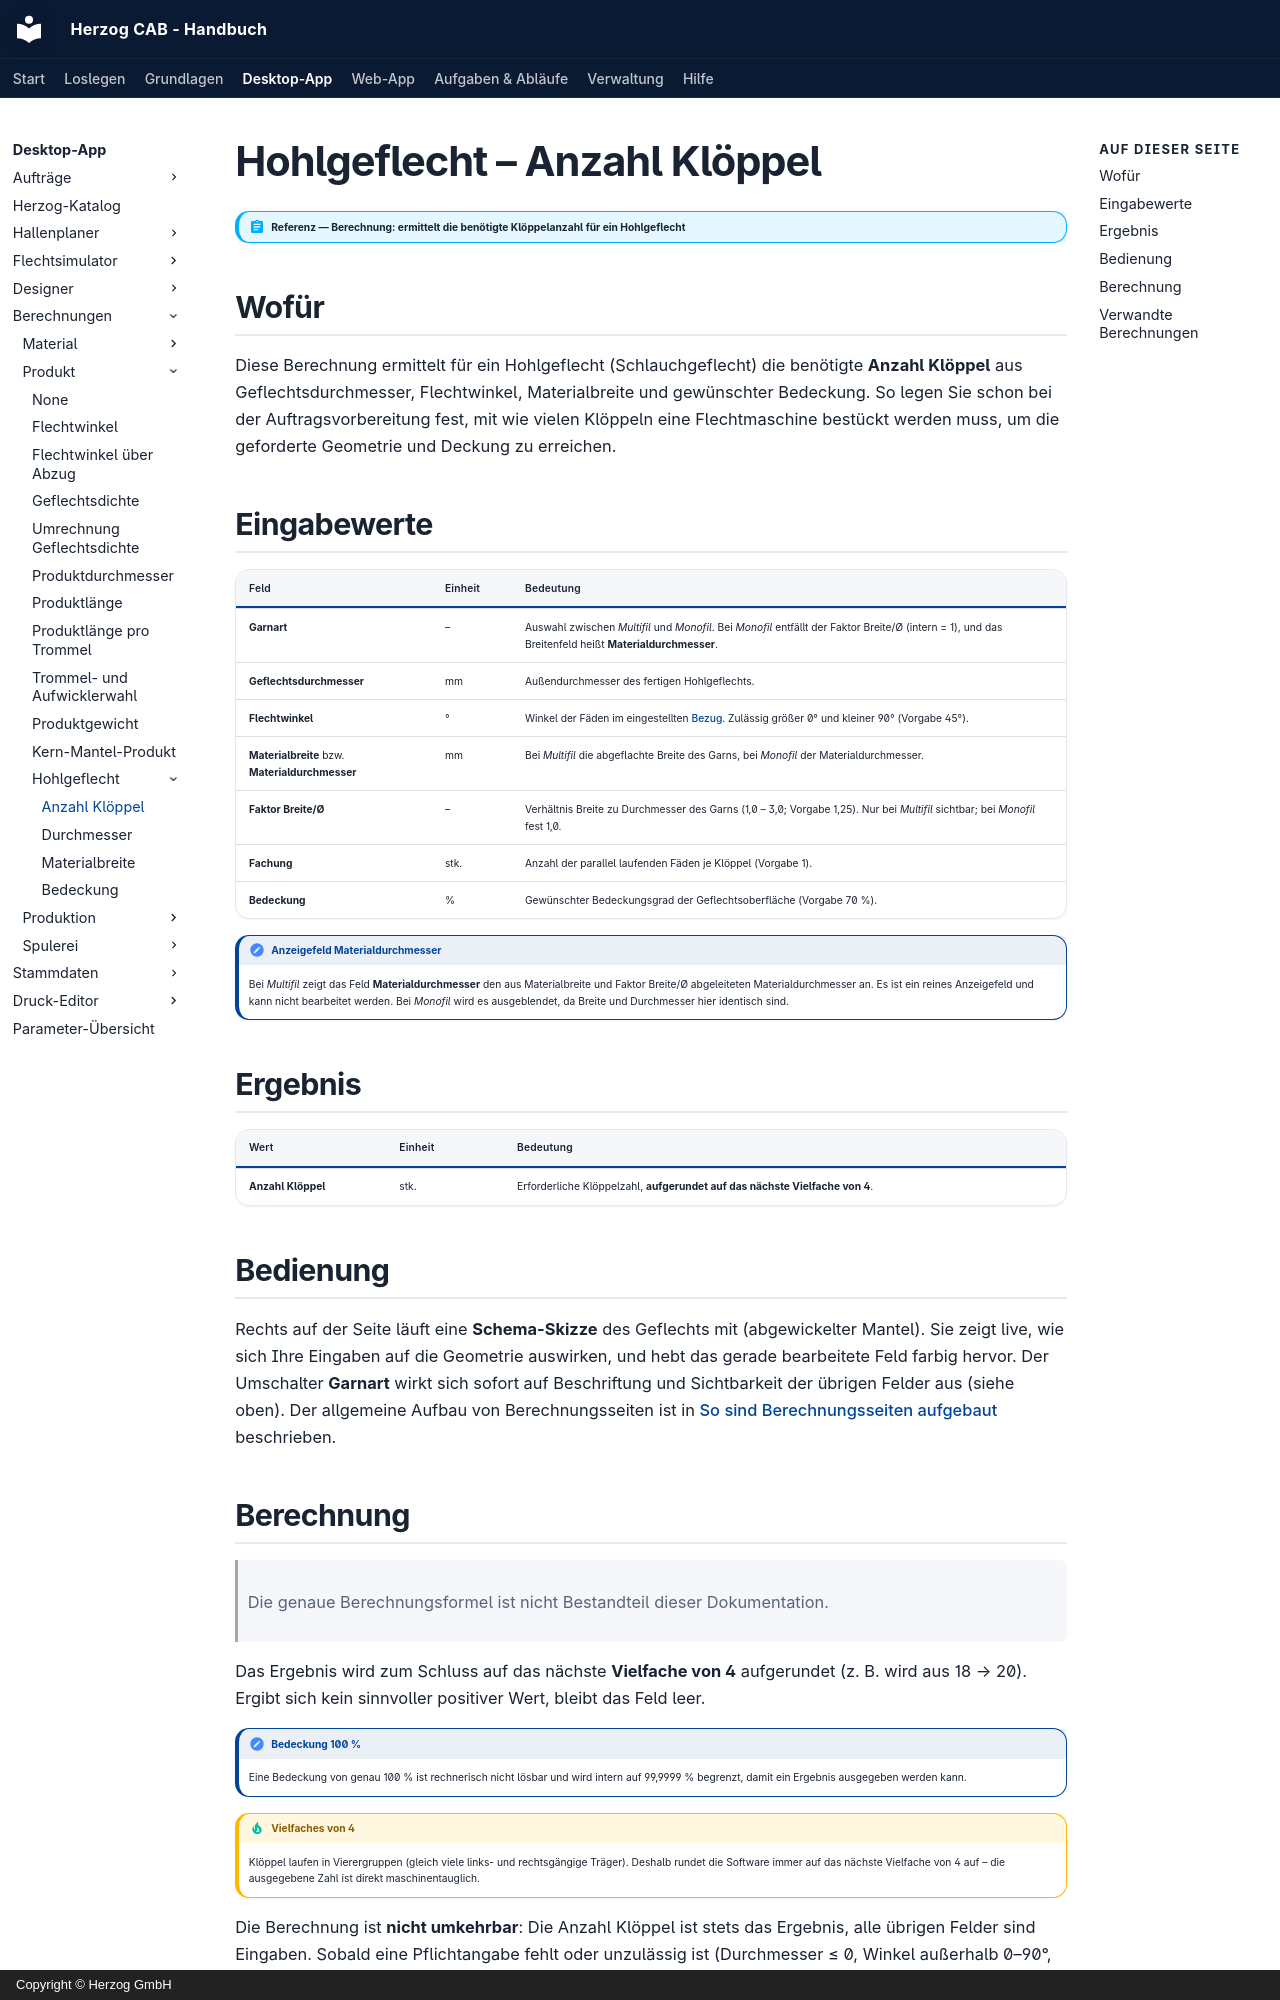

repository: Herzog-GmbH/HerzogCAB-Docs · page: calculations/tubular-braid/tube-carriers/index.html · generator: mkdocs · copyright: Copyright © Herzog GmbH

# Hohlgeflecht – Anzahl Klöppel

!!! abstract "Referenz — Berechnung: ermittelt die benötigte Klöppelanzahl für ein Hohlgeflecht"

## Wofür

Diese Berechnung ermittelt für ein Hohlgeflecht (Schlauchgeflecht) die benötigte **Anzahl Klöppel** aus Geflechtsdurchmesser, Flechtwinkel, Materialbreite und gewünschter Bedeckung. So legen Sie schon bei der Auftragsvorbereitung fest, mit wie vielen Klöppeln eine Flechtmaschine bestückt werden muss, um die geforderte Geometrie und Deckung zu erreichen.

## Eingabewerte

| Feld | Einheit | Bedeutung |
|---|---|---|
| **Garnart** | – | Auswahl zwischen *Multifil* und *Monofil*. Bei *Monofil* entfällt der Faktor Breite/Ø (intern = 1), und das Breitenfeld heißt **Materialdurchmesser**. |
| **Geflechtsdurchmesser** | mm | Außendurchmesser des fertigen Hohlgeflechts. |
| **Flechtwinkel** | ° | Winkel der Fäden im eingestellten [Bezug](../../admin/settings/appearance.md#flechtwinkel). Zulässig größer 0° und kleiner 90° (Vorgabe 45°). |
| **Materialbreite** bzw. **Materialdurchmesser** | mm | Bei *Multifil* die abgeflachte Breite des Garns, bei *Monofil* der Materialdurchmesser. |
| **Faktor Breite/Ø** | – | Verhältnis Breite zu Durchmesser des Garns (1,0 – 3,0; Vorgabe 1,25). Nur bei *Multifil* sichtbar; bei *Monofil* fest 1,0. |
| **Fachung** | stk. | Anzahl der parallel laufenden Fäden je Klöppel (Vorgabe 1). |
| **Bedeckung** | % | Gewünschter Bedeckungsgrad der Geflechtsoberfläche (Vorgabe 70 %). |

!!! note "Anzeigefeld Materialdurchmesser"
    Bei *Multifil* zeigt das Feld **Materialdurchmesser** den aus Materialbreite
    und Faktor Breite/Ø abgeleiteten Materialdurchmesser an. Es
    ist ein reines Anzeigefeld und kann nicht bearbeitet werden. Bei *Monofil*
    wird es ausgeblendet, da Breite und Durchmesser hier identisch sind.

## Ergebnis

| Wert | Einheit | Bedeutung |
|---|---|---|
| **Anzahl Klöppel** | stk. | Erforderliche Klöppelzahl, **aufgerundet auf das nächste Vielfache von 4**. |

## Bedienung

Rechts auf der Seite läuft eine **Schema-Skizze** des Geflechts mit (abgewickelter Mantel). Sie zeigt live, wie sich Ihre Eingaben auf die Geometrie auswirken, und hebt das gerade bearbeitete Feld farbig hervor. Der Umschalter **Garnart** wirkt sich sofort auf Beschriftung und Sichtbarkeit der übrigen Felder aus (siehe oben). Der allgemeine Aufbau von Berechnungsseiten ist in [So sind Berechnungsseiten aufgebaut](../../basics/calc-page-anatomy.md) beschrieben.
